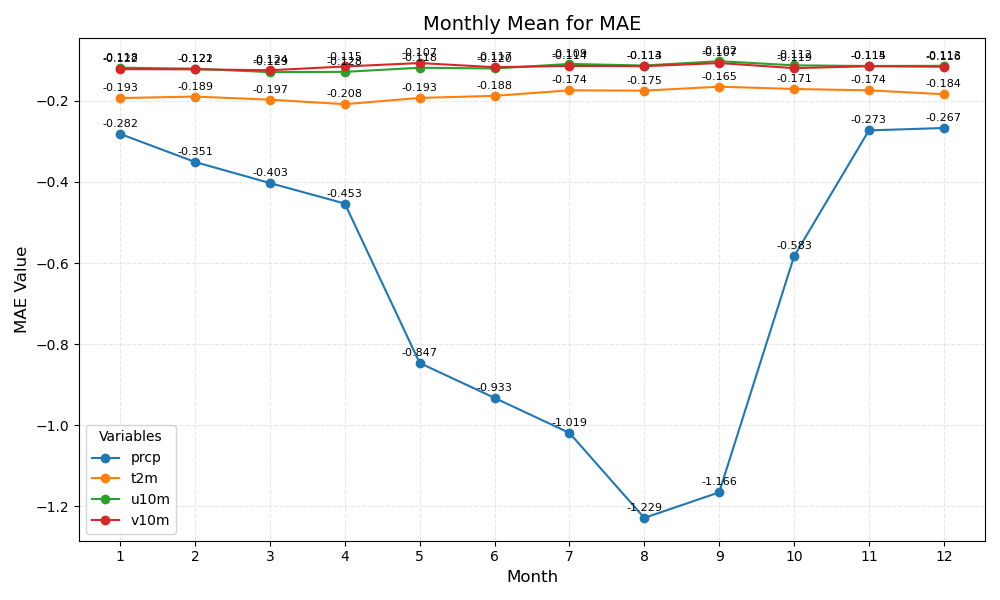

The table this chart was drawn from, first rows:
month	prcp	t2m	u10m	v10m
1	-0.282	-0.193	-0.118	-0.122
2	-0.351	-0.189	-0.121	-0.122
3	-0.403	-0.197	-0.129	-0.124
4	-0.453	-0.208	-0.128	-0.115
5	-0.847	-0.193	-0.118	-0.107
6	-0.933	-0.188	-0.120	-0.117
7	-1.019	-0.174	-0.109	-0.114
8	-1.229	-0.175	-0.113	-0.114
9	-1.166	-0.165	-0.102	-0.107
10	-0.583	-0.171	-0.112	-0.119
11	-0.273	-0.174	-0.114	-0.115
12	-0.267	-0.184	-0.113	-0.116
